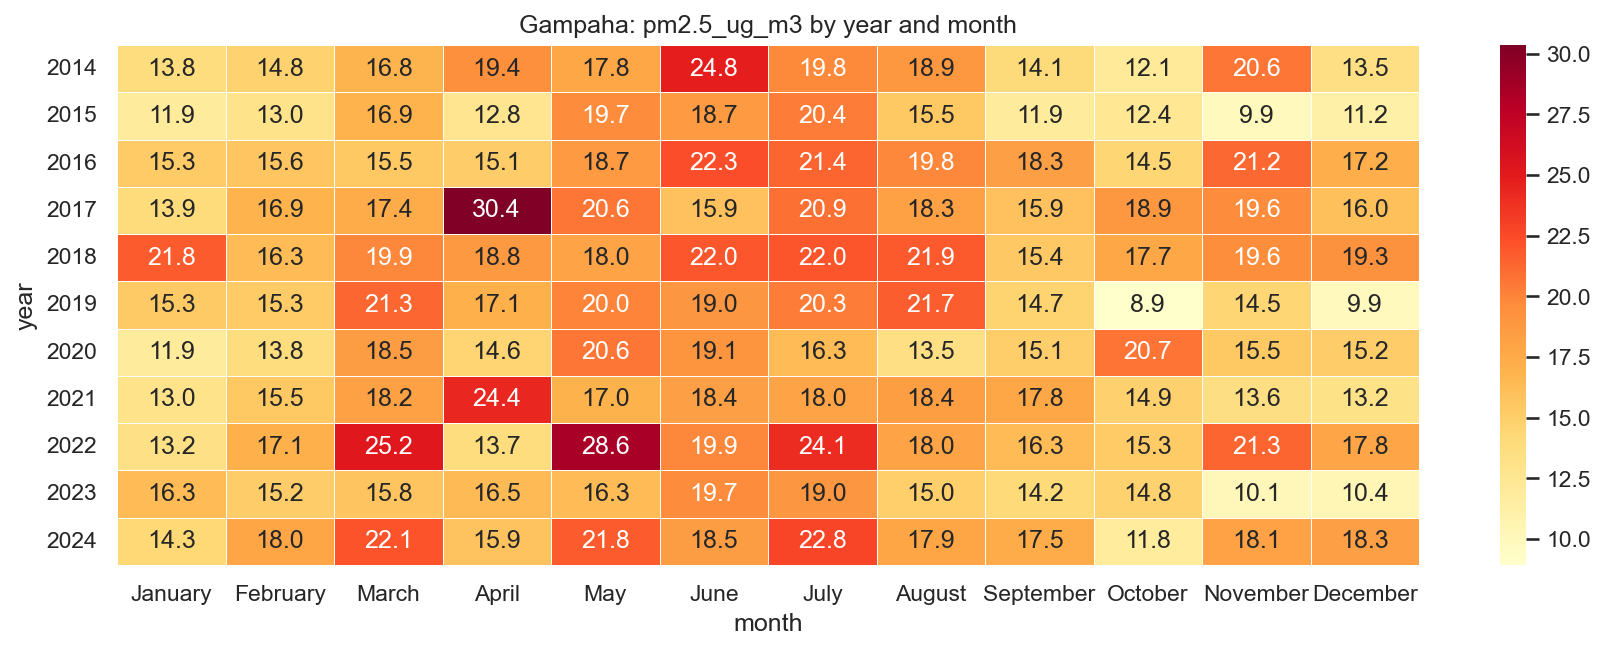

Source data for this figure (header and first rows):
year, January, February, March, April, May, June, July, August, September, October, November, December
2014, 13.84, 14.78, 16.8, 19.4, 17.76, 24.81, 19.79, 18.87, 14.12, 12.08, 20.62, 13.53
2015, 11.9, 12.99, 16.9, 12.77, 19.72, 18.71, 20.38, 15.5, 11.93, 12.43, 9.899, 11.2
2016, 15.28, 15.63, 15.52, 15.14, 18.72, 22.33, 21.36, 19.83, 18.31, 14.54, 21.17, 17.24
2017, 13.91, 16.9, 17.4, 30.35, 20.62, 15.94, 20.85, 18.3, 15.89, 18.88, 19.65, 15.97
2018, 21.82, 16.3, 19.88, 18.8, 18.05, 21.98, 22.05, 21.86, 15.44, 17.73, 19.61, 19.29
2019, 15.3, 15.29, 21.31, 17.1, 20, 19.05, 20.34, 21.72, 14.65, 8.935, 14.45, 9.929
2020, 11.88, 13.75, 18.5, 14.59, 20.57, 19.14, 16.33, 13.51, 15.09, 20.72, 15.48, 15.18
2021, 13.03, 15.54, 18.24, 24.38, 17.05, 18.36, 18.02, 18.44, 17.76, 14.86, 13.57, 13.17
2022, 13.24, 17.09, 25.2, 13.73, 28.57, 19.86, 24.06, 18.03, 16.31, 15.25, 21.34, 17.83
2023, 16.32, 15.2, 15.77, 16.45, 16.31, 19.72, 19, 15.04, 14.17, 14.76, 10.11, 10.44
2024, 14.31, 17.96, 22.08, 15.85, 21.8, 18.52, 22.75, 17.92, 17.5, 11.81, 18.14, 18.34
